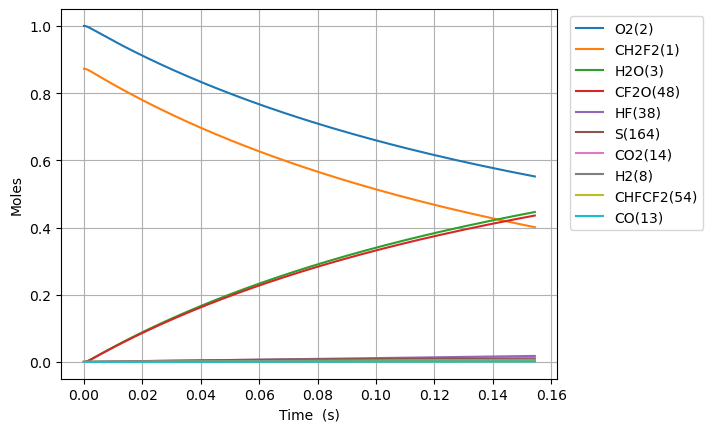

The data file committed next to this chart (first rows):
Time (s), Volume (m^3), N2, Ne, CH2F2(1), O2(2), H2O(3), CH4(4), OH(5), HF(38), CHF(40), CHF2(81), CHFO2(129), CHFO2(131), H(6), CFO2(136), H2(8), CO2(14), HO2(11), F(37), O(7), S(163), CF2O(48), CHF3(41)
0.0, 0.1836, 3.76, 0.0, 0.8723, 1.0, 0.0, 0.0, 0.0, 0.0, 0.0, 0.0, 0.0, 0.0, 0.0, 0.0, 0.0, 0.0, 0.0, 0.0, 0.0, 0.0, 0.0, 0.0
2.479821500219864e-21, 0.1836, 3.76, 0.0, 0.8723, 1, 2.0390478550348565e-52, 0.0, 3.4699958031523395e-39, 1.1313339994334104e-22, 1.131333999433404e-22, 2.2184098665493272e-23, 6.092085047532603e-42, 6.921937093383132e-41, 1.66280580337012e-36, 6.234528753177023e-37, 8.451894131353523e-27, 7.039681257404386e-51, 2.2184098665492344e-23, 1.539094254735504e-44, 3.1115069244586455e-34, 1.0878565854386115e-37, 3.4700220919077256e-39, 3.599699753156322e-57
6.943500200615619e-21, 0.1836, 3.76, 0.0, 0.8723, 1, 2.420757613497627e-51, 0.0, 2.0958774651042452e-38, 3.1677351984135493e-22, 3.1677351984135112e-22, 6.211547626338079e-23, 3.679619369214281e-41, 4.180850004264419e-40, 6.675857681218155e-36, 3.765655366918868e-36, 2.3665303567789866e-26, 8.357509588741036e-50, 6.211547626337854e-23, 9.296132607437872e-44, 8.712395513205158e-34, 6.570653776049152e-37, 2.0958933435122898e-38, 2.1742187106663153e-56
1.587085760140713e-20, 0.1836, 3.76, 0.0, 0.8723, 1, 2.3767141798293896e-50, 0.0, 1.0090747795570484e-37, 7.240537596373827e-22, 7.240537596373645e-22, 1.419782314591542e-22, 1.7715783325793627e-40, 2.0128993065473263e-39, 2.478196716404086e-35, 1.8130009614237965e-35, 5.409212244066255e-26, 8.205452473477255e-49, 1.419782314591508e-22, 4.475691056023986e-43, 1.9914877189581984e-33, 3.163486950455388e-36, 1.0090824243268016e-37, 1.0467927761503014e-55
3.372557240299015e-20, 0.1836, 3.76, 0.0, 0.8723, 1, 2.1021767766283334e-49, 0.0, 4.406894670007068e-37, 1.5386142392294384e-21, 1.5386142392293585e-21, 3.0170374185069484e-22, 7.736948018187516e-40, 8.790860106442192e-39, 9.331420903818785e-35, 7.917851516533975e-35, 1.1494576018640792e-25, 7.257629788811702e-48, 3.017037418506949e-22, 1.9546548322090008e-42, 4.232265853787085e-33, 1.3815778635069378e-35, 4.406928056723174e-37, 4.571619587176273e-55
6.943500200615619e-20, 0.1836, 3.76, 0.0, 0.8723, 1, 1.7670062464104248e-48, 0.0, 1.839791774834607e-36, 3.1677351984135493e-21, 3.1677351984132168e-21, 6.21154762633751e-22, 3.230023499240785e-39, 3.670011044972788e-38, 3.5965878442044784e-34, 3.3055471449336973e-34, 2.3665303567789867e-25, 6.1004751421824615e-47, 6.211547626337813e-22, 8.160323896861839e-42, 8.71494932165894e-33, 5.76781561599463e-35, 1.8398057131298013e-36, 1.908561616310473e-54
1.4085386121248828e-19, 0.1836, 3.76, 0.0, 0.8723, 1, 1.4486984788305542e-47, 0.0, 7.516149709487498e-36, 6.425977116781771e-21, 6.4259771167804095e-21, 1.2600568041997633e-21, 1.3195699955954374e-38, 1.4993192605335163e-37, 1.4094683017205097e-33, 1.3504238660525119e-33, 4.800675866608802e-25, 5.00153809623075e-46, 1.260056804199947e-21, 3.3337788001825126e-41, 1.7684825050258995e-32, 2.3563408783226977e-34, 7.516206651958565e-36, 7.797100473409957e-54
2.8369157962515245e-19, 0.1836, 3.76, 0.0, 0.8723, 1, 1.173193588205599e-46, 0.0, 3.038147885480967e-35, 1.2942460953518215e-20, 1.294246095351271e-20, 2.537860887331387e-21, 5.333912928220291e-38, 6.060488164733568e-37, 5.5775688024602276e-33, 5.4586291807813395e-33, 9.668966886268433e-25, 4.0503752231270244e-45, 2.53786088733225e-21, 1.3475830435357462e-40, 3.56426116788846e-32, 9.524706576669867e-34, 3.038170902527892e-35, 3.1517155238323153e-53
5.693670164504808e-19, 0.1836, 3.76, 0.0, 0.8723, 1, 9.442882653299576e-46, 0.0, 1.2216259025012775e-34, 2.5975428626991102e-20, 2.5975428626968963e-20, 5.0934690535930296e-21, 2.1447429490873166e-37, 2.4368956305207837e-36, 2.2187695668477445e-32, 2.1948907856666872e-32, 1.9405548925587694e-24, 3.26009435291287e-44, 5.0934690535967415e-21, 5.418703635379044e-40, 7.163032562183863e-32, 3.829842623295029e-33, 1.22163515754632e-34, 1.2672932403793618e-52
1.1407178901011375e-18, 0.1836, 3.76, 0.0, 0.8723, 1, 7.577318637402446e-45, 0.0, 4.899266254643249e-34, 5.204136397393688e-20, 5.204136397384809e-20, 1.0204685386109907e-20, 8.601378646398862e-37, 9.773041362296397e-36, 8.850365285849827e-32, 8.802493739403516e-32, 3.887871300422621e-24, 2.6160204024906823e-43, 1.0204685386125271e-20, 2.1732479791381962e-39, 1.4389431625056458e-31, 1.5359381858372189e-32, 4.89930337144677e-34, 5.082431072910617e-52
2.2834196374024507e-18, 0.1836, 3.76, 0.0, 0.8723, 1, 6.071075702100936e-44, 0.0, 1.96226194562589e-33, 1.0417323466782844e-19, 1.041732346674728e-19, 2.0427118051118015e-20, 3.445038042670342e-36, 3.914314100737941e-35, 3.5351838106916734e-31, 3.5255888521024594e-31, 7.782504116150326e-24, 2.0959997375324957e-42, 2.0427118051180503e-20, 8.705172329731665e-39, 2.8957654847934167e-31, 6.151764154370392e-32, 1.9622768116540347e-33, 2.035638125639978e-51
4.5688231320050775e-18, 0.1836, 3.76, 0.0, 0.8723, 1, 4.860552035889127e-43, 0.0, 7.854161585193114e-33, 2.0843697605561156e-19, 2.084369760541881e-19, 4.087198338103164e-20, 1.3789131230249888e-35, 1.5667457115814245e-34, 1.4130790928024696e-30, 1.4111543358012471e-30, 1.5571769747605735e-23, 1.6780742420785813e-41, 4.087198338128367e-20, 3.4850138552219247e-38, 5.855580168226249e-31, 2.462308857742218e-31, 7.854221087621123e-33, 8.147975333589714e-51
9.139630121210331e-18, 0.1836, 3.76, 0.0, 0.8723, 1, 3.889918850140049e-42, 0.0, 3.142687686379527e-32, 4.169644588311778e-19, 4.1696445882548197e-19, 8.176171404044857e-20, 5.517449434945155e-35, 6.269023399778171e-34, 5.6503255374325726e-30, 5.646455456759034e-30, 3.115030101051655e-23, 1.3429693858482204e-40, 8.176171404146086e-20, 1.3950006943220204e-37, 1.195988969055535e-30, 9.852442736678344e-31, 3.1427114947599214e-32, 3.2603457506581973e-50
1.8281244099620838e-17, 0.1836, 3.76, 0.0, 0.8723, 1, 3.1125260954921583e-41, 0.0, 1.257279714388009e-31, 8.340194243823103e-19, 8.340194243595234e-19, 1.635411753576411e-19, 2.2073397090776397e-34, 2.5080173922958587e-33, 2.259731851067191e-29, 2.258949857730947e-29, 6.230736353633817e-23, 1.0745795385458525e-39, 1.6354117536169855e-19, 5.585241517301919e-37, 2.4907229357341504e-30, 3.941618647130639e-30, 1.257289239017344e-31, 1.3044260803418288e-49
3.656447205644185e-17, 0.1836, 3.76, 0.0, 0.8723, 1, 2.490257308644232e-40, 0.0, 5.029528168194616e-31, 1.668129355484575e-18, 1.66812935539342e-18, 3.271000979854608e-19, 8.830082720538475e-34, 1.0032884600495733e-32, 9.038130478766812e-29, 9.036534832920351e-29, 1.2462148858798142e-22, 8.59745234535161e-39, 3.271000980017073e-19, 2.2377430128550804e-36, 5.3756791181619134e-30, 1.576775778432074e-29, 5.029566267627477e-31, 5.21873336266833e-49
7.313092797008389e-17, 0.1836, 3.76, 0.0, 0.8723, 1, 1.9923004262141998e-39, 0.0, 2.0118931337789336e-30, 3.3363492176891047e-18, 3.3363492173244707e-18, 6.5421794321483875e-19, 3.532181040461021e-33, 4.0133159789946764e-32, 3.6150927862053903e-28, 3.614761018461944e-28, 2.49249738691268e-22, 6.878288037026038e-38, 6.5421794327985805e-19, 8.979054036120734e-36, 1.2327544481054397e-29, 6.307359761625627e-29, 2.0119083724239593e-30, 2.088062620650122e-48
1.4626383979736794e-16, 0.1836, 3.76, 0.0, 0.8723, 1, 1.593878175856896e-38, 0.0, 8.047736282694908e-30, 6.672788942098164e-18, 6.6727889406395986e-18, 1.3084536335685491e-18, 1.4129045433690208e-32, 1.6053581213148478e-31, 1.4460052310562613e-27, 1.4459338246932278e-27, 4.985062388978413e-22, 5.502760463025633e-37, 1.3084536338286927e-18, 3.6138693404089724e-35, 3.0959087213025815e-29, 2.522995234823277e-28, 8.04779722452884e-30, 8.356308008359572e-48
2.9252966345193606e-16, 0.1836, 3.76, 0.0, 0.8723, 1, 1.2751176782909953e-37, 0.0, 3.2191272722150384e-29, 1.3345668390916282e-17, 1.334566838508196e-17, 2.6169250138557876e-18, 5.651702718108576e-32, 6.421490356295442e-31, 5.78395715224336e-27, 5.783794131721424e-27, 9.970192393109893e-22, 4.402259689471786e-36, 2.6169250148964958e-18, 1.4633023433552629e-34, 8.713342081402338e-29, 1.0092083597991046e-27, 3.2191516380074144e-29, 3.3456878975402495e-47
5.850613107610723e-16, 0.1836, 3.76, 0.0, 0.8723, 1, 1.0201002032341402e-36, 0.0, 1.2876574682063864e-28, 2.669142728855252e-17, 2.669142726521511e-17, 5.233867772749536e-18, 2.2607142279607612e-31, 2.568603245617002e-30, 2.3135701037766025e-26, 2.3135294175769716e-26, 1.9940452401372973e-21, 3.5218271673283904e-35, 5.2338677769126364e-18, 5.995159077904519e-34, 2.75127081462709e-28, 4.036853968977853e-27, 1.2876672056215269e-28, 1.3408194672576172e-46
1.1701246053793448e-15, 0.1836, 3.76, 0.0, 0.8723, 1, 8.160825956659196e-36, 0.0, 5.150643051205903e-28, 5.338294508382499e-17, 5.338294499047511e-17, 1.046775328381412e-17, 9.043053046261093e-31, 1.0274391419662715e-29, 9.254254880449206e-26, 9.254141186107701e-26, 3.988097241790009e-21, 2.8174677209895304e-34, 1.0467753300467049e-17, 2.511605956062179e-33, 9.536943837346148e-28, 1.614745691916941e-26, 5.1506819293542735e-28, 5.384118534568641e-46
1.7551878999976173e-15, 0.1836, 3.76, 0.0, 0.8723, 1, 2.3334879694570465e-35, 0.0, 1.0945124787394326e-27, 8.007446287909747e-17, 8.007446268072882e-17, 1.5701638788155793e-17, 1.921675639067739e-30, 2.183302804996431e-29, 1.9665275638841343e-25, 1.9665064701926591e-25, 5.9821492434428626e-21, 8.056199006979207e-34, 1.5701638823543597e-17, 5.503923033174451e-33, 1.9348416741551192e-27, 3.431337158657397e-26, 1.094520729834235e-27, 1.1476998906891036e-45
2.3402511946158897e-15, 0.1836, 3.76, 0.0, 0.8723, 1, 4.922004059115137e-35, 0.0, 1.8671102728930813e-27, 1.0676598067436995e-16, 1.0676598033597623e-16, 2.0935524285774553e-17, 3.278193788040162e-30, 3.724448183896107e-29, 3.354663236110448e-25, 3.354629995260073e-25, 7.976201245095905e-21, 1.699285663233727e-33, 2.0935524346142284e-17, 9.650975459115764e-33, 3.218568959898287e-27, 5.853459795657051e-26, 1.8671243317749908e-27, 1.9639232235598994e-45
3.5103777838524346e-15, 0.1836, 3.76, 0.0, 0.8723, 1, 1.3443525568193636e-34, 0.0, 3.865616211260009e-27, 1.601490162649149e-16, 1.6014901556431338e-16, 3.1403295265233816e-17, 6.787224487261953e-30, 7.710961831576263e-29, 6.945401178740693e-25, 6.945337958850814e-25, 1.1964305248402586e-20, 4.6412747751530145e-33, 3.140329539021816e-17, 2.0886301296934272e-32, 6.496160277310556e-27, 1.2118849648292657e-25, 3.865645261307913e-27, 4.0901929730713954e-45
4.68050437308898e-15, 0.1836, 3.76, 0.0, 0.8723, 1, 2.8128359705678173e-34, 0.0, 6.574402235759778e-27, 2.1353205185545983e-16, 2.1353205066391992e-16, 4.1871066219970576e-17, 1.1543517043033182e-29, 1.3114267762985761e-28, 1.1812305412300444e-24, 1.1812203307996632e-24, 1.5952409251710366e-20, 9.711095474087619e-33, 4.187106643253678e-17, 3.6986948385768717e-32, 1.0886446214288393e-26, 2.061099356854618e-25, 6.57445154990244e-27, 6.998324384645189e-45
5.850630962325525e-15, 0.1836, 3.76, 0.0, 0.8723, 1, 5.120661352773778e-34, 0.0, 1.0044202673116979e-26, 2.6691508744600474e-16, 2.6691508562560077e-16, 5.2338837148218915e-17, 1.763623753076297e-29, 2.0035544507731648e-28, 1.8046530659914976e-24, 1.804638013334453e-24, 1.994051325501963e-20, 1.7678669664172576e-32, 5.233883747297265e-17, 5.87984649899827e-32, 1.646890500588673e-26, 3.1488945408598437e-25, 1.0044277869508719e-26, 1.0759779624050268e-44
8.190884140798614e-15, 0.1836, 3.76, 0.0, 0.8723, 1, 1.3520059874225227e-33, 0.0, 1.9314649525374792e-26, 3.7368115862709456e-16, 3.736811551265218e-16, 7.327437892358662e-17, 3.391542359052545e-29, 3.8527218775596468e-28, 3.470283127622364e-24, 3.470255471698138e-24, 2.7916721261644883e-20, 4.6676829073994566e-32, 7.327437954807794e-17, 1.2328795788689268e-31, 3.1285226848204554e-26, 6.055213537000506e-25, 1.93147934807462e-26, 2.100778953206938e-44
1.0531137319271704e-14, 0.1836, 3.76, 0.0, 0.8723, 1, 2.8030474020259157e-33, 0.0, 3.16759797942371e-26, 4.804472298081844e-16, 4.804472240672535e-16, 9.420992059137108e-17, 5.562369822106948e-29, 6.318386129914227e-28, 5.691254707024882e-24, 5.691210579470574e-24, 3.589292926828098e-20, 9.677260986439505e-32, 9.420992161553653e-17, 2.1849054499098504e-31, 5.094359526317495e-26, 9.930535569348074e-25, 3.1676214852689414e-26, 3.498341073084154e-44
1.5211643676217885e-14, 0.1836, 3.76, 0.0, 0.8723, 1, 8.422348867462358e-33, 0.0, 6.56699892853454e-26, 6.939793721703639e-16, 6.93979360268385e-16, 1.3608100360423613e-16, 1.153289755644319e-28, 1.3098841887847291e-27, 1.1798988245796222e-23, 1.179889958940557e-23, 5.1845345281601426e-20, 2.907726429533739e-31, 1.3608100572751755e-16, 5.256237873046745e-31, 1.0478443292621514e-25, 2.0587780193362922e-24, 6.567047202112361e-26, 7.512595072739035e-44
2.4572656390110244e-14, 0.1836, 3.76, 0.0, 0.8723, 1, 3.621040111322648e-32, 0.0, 1.707431255864205e-25, 1.121043656894723e-15, 1.1210436259493735e-15, 2.1982316833916505e-16, 2.9991803165837174e-28, 3.405554086671265e-27, 3.0677564439141707e-23, 3.067734049802287e-23, 8.375017730853618e-20, 1.2501147801527794e-30, 2.1982317385973949e-16, 1.7648608151331318e-30, 2.705620731918074e-25, 5.3528580590500776e-24, 1.707443555899129e-25, 2.1229447579196903e-43
4.329468181789496e-14, 0.1836, 3.76, 0.0, 0.8723, 1, 2.0390521454812513e-31, 0.0, 5.292287343261646e-25, 1.9751722263434405e-15, 1.975172130426476e-15, 3.8730749264589256e-16, 9.30002768927515e-28, 1.0554647977002224e-26, 9.50869305653138e-23, 9.50862520767692e-23, 1.4755984136439656e-19, 7.039421573186151e-30, 3.87307509757258e-16, 8.020937770404612e-30, 8.344994212584871e-25, 1.6591504018900755e-23, 5.2923238591696505e-25, 8.026811734693135e-43
8.073873267346441e-14, 0.1836, 3.76, 0.0, 0.8723, 1, 1.354006716623357e-30, 0.0, 1.8395574806593523e-24, 3.6834293652408764e-15, 3.683429031841283e-15, 7.222761206070997e-16, 3.235350596774594e-27, 3.667956428432669e-26, 3.305143983057744e-22, 3.3051208221803707e-22, 2.751791694905841e-19, 4.6742657708355726e-29, 7.22276180084852e-16, 4.5833804790708216e-29, 2.8919025399010938e-24, 5.767072087409178e-23, 1.8395690408833905e-24, 4.323681828259778e-42
1.1818278352903384e-13, 0.1836, 3.76, 0.0, 0.8723, 1, 4.068573079725433e-30, 0.0, 3.9410302585403805e-24, 5.391686504138319e-15, 5.391685789870285e-15, 1.0572447210323195e-15, 6.936295770634086e-27, 7.856786382610831e-26, 7.080867660107786e-22, 7.080818506559376e-22, 4.02798497644552e-19, 1.4045060011042106e-28, 1.0572448484561902e-15, 1.3068598879891088e-28, 6.188677744047981e-24, 1.235524931817628e-22, 3.941052975465679e-24, 1.3074214790103076e-41
1.9307088524017272e-13, 0.1836, 3.76, 0.0, 0.8723, 1, 1.7799322777814936e-29, 0.0, 1.0517414339835562e-23, 8.80820078193324e-15, 8.808198875771052e-15, 1.7271818392773303e-15, 1.8540259301152334e-26, 2.095925042873066e-25, 1.8896658534837936e-21, 1.8896529275650826e-21, 6.580371540999005e-19, 6.144070839095941e-28, 1.7271821793326274e-15, 5.419030629853883e-28, 1.6500353139824237e-23, 3.297236657271813e-22, 1.0517462781954715e-23, 6.872251062488293e-41
2.604701767801977e-13, 0.1836, 3.76, 0.0, 0.8723, 1, 4.245776273643994e-29, 0.0, 1.9141885463974632e-23, 1.188306363194873e-14, 1.188306016270255e-14, 2.330125151529629e-15, 3.3786195281907757e-26, 3.8134437793343844e-25, 3.4392220055474404e-21, 3.439198721781642e-21, 8.8775194512814e-19, 1.4655155165630129e-27, 2.3301257704358932e-15, 1.2662560615389195e-27, 3.001953109151265e-23, 6.001024015581566e-22, 1.914195596943692e-23, 1.898229890945806e-40
3.2786946832022266e-13, 0.1836, 3.76, 0.0, 0.8723, 1, 8.319145812202894e-29, 0.0, 3.0329683989186285e-23, 1.4957926481964312e-14, 1.495792098506438e-14, 2.933068374573017e-15, 5.360044466070697e-26, 6.040412918487668e-25, 5.4493267741412006e-21, 5.449290239319618e-21, 1.1174667364418292e-18, 2.871390896797358e-27, 2.9330693552085936e-15, 2.449253125903511e-27, 4.755430299101496e-23, 9.508413350258103e-22, 3.0329767765606744e-23, 4.2916345290106825e-40
3.9526875986024764e-13, 0.1836, 3.76, 0.0, 0.8723, 1, 1.438987258473368e-28, 0.0, 4.408081749385725e-23, 1.803278933198001e-14, 1.803278134285662e-14, 3.536011508410209e-15, 7.799947923849696e-26, 8.776378722782944e-25, 7.919979896754994e-21, 7.919927296508466e-21, 1.3471815281101911e-18, 4.966508876708538e-27, 3.536012933653455e-15, 4.199356554782349e-27, 6.91046792589053e-23, 1.3819404443820894e-21, 4.408089890735564e-23, 8.450815923438921e-40
4.626680514002727e-13, 0.1836, 3.76, 0.0, 0.8723, 1, 2.2864271001514215e-28, 0.0, 6.039529388554805e-23, 2.1107652181995854e-14, 2.110764123607936e-14, 4.138954553044032e-15, 1.0700045217865708e-25, 1.2020868687507273e-24, 1.0851181101354593e-20, 1.0851109703486668e-20, 1.5768963202053742e-18, 7.891006751546167e-27, 4.1389565057733175e-15, 6.629613053070393e-27, 9.467067077005597e-23, 1.8933997072349763e-21, 6.039535017148986e-23, 1.510156782809559e-39
5.974666344803226e-13, 0.1836, 3.76, 0.0, 0.8723, 1, 4.848207317385837e-28, 0.0, 1.0071430372542635e-22, 2.7257377882028055e-14, 2.72573596288166e-14, 5.344840374711708e-15, 1.788696831434353e-25, 2.0033727835996898e-24, 1.809522678406439e-20, 1.8095109889225628e-20, 2.0363259059350968e-18, 1.6730870920379394e-26, 5.344843631048226e-15, 1.3936225819782486e-26, 1.5784953857686317e-22, 3.1573986137304426e-21, 1.0071421587490503e-22, 3.920400156846342e-39
7.322652175603725e-13, 0.1836, 3.76, 0.0, 0.8723, 1, 8.842002463422237e-28, 0.0, 1.512867767541706e-22, 3.340710358206114e-14, 3.340707616327673e-14, 6.5507258395986195e-15, 2.693449679260258e-25, 3.0075221210887367e-24, 2.7181461656018594e-20, 2.718128928704573e-20, 2.495755494207645e-18, 3.051060514802848e-26, 6.550730731056e-15, 2.5272590927998694e-26, 2.370909933979689e-22, 4.742837876949732e-21, 1.5128637112875747e-22, 8.468728689935885e-39
8.670638006404225e-13, 0.1836, 3.76, 0.0, 0.8723, 1, 1.461065315383186e-27, 0.0, 2.121127797475416e-22, 3.955682928209533e-14, 3.955679083946042e-14, 7.756610947728577e-15, 3.78570510816493e-25, 4.214137653257477e-24, 3.810988343153128e-20, 3.8109646304609326e-20, 2.955185085631791e-18, 5.041181121971779e-26, 7.756617805820558e-15, 4.159252081693272e-26, 3.32395127076786e-22, 6.6497173096691455e-21, 2.1211182254118753e-22, 1.620336418135305e-38
1e-12, 0.1836, 3.76, 0.0, 0.8723, 1, 2.2359381061571612e-27, 0.0, 2.821404840672074e-22, 4.5621590075472175e-14, 4.562153894134939e-14, 8.945835139711537e-15, 5.047851580847601e-25, 5.602001062840876e-24, 5.069150057320221e-20, 5.069119114097686e-20, 3.4082671793360526e-18, 7.714056217690796e-26, 8.94584426194217e-15, 6.346221547861861e-26, 4.421139481865504e-22, 8.845060327894326e-21, 2.821386974895593e-22, 2.836341096036563e-38
1.1366609668005224e-12, 0.1836, 3.76, 0.0, 0.8723, 1, 3.279182499157368e-27, 0.0, 3.645256326229215e-22, 5.185628068216792e-14, 5.1856214617001056e-14, 1.0168380093809094e-14, 6.538250806165811e-25, 7.233244793082932e-24, 6.549327890370846e-20, 6.549288707751337e-20, 3.87404428027748e-18, 1.1312208302009412e-25, 1.0168391879711922e-14, 9.285326392677692e-26, 5.71191784483704e-22, 1.1427795964321574e-20, 3.6452263930375467e-22, 4.702395328855495e-38
1.4062581329606223e-12, 0.1836, 3.76, 0.0, 0.8723, 1, 6.202907020414719e-27, 0.0, 5.579533760703344e-22, 6.415573208224757e-14, 6.415563096144365e-14, 1.258014781313602e-14, 1.0057371562610558e-24, 1.1057653743869586e-23, 1.0024539562568205e-19, 1.0024481996659426e-19, 4.792903494555127e-18, 2.139424272411012e-25, 1.2580165852905927e-14, 1.7505520948839844e-25, 8.742402173724324e-22, 1.749163313911162e-20, 5.579467170377756e-22, 1.088881055230196e-37
1.9454524652808222e-12, 0.1836, 3.76, 0.0, 0.8723, 1, 1.6412660900714268e-26, 0.0, 1.0678555711510703e-21, 8.875463488243492e-14, 8.875444135105508e-14, 1.7403678972251503e-14, 1.9438816816732136e-24, 2.1110400293201392e-23, 1.9185572315872654e-19, 1.9185471357552281e-19, 6.6306220005697725e-18, 5.658664405509821e-25, 1.740371349792763e-14, 4.613637859147412e-25, 1.6730952105758866e-21, 3.3476577349314127e-20, 1.0678348571301639e-21, 3.9777643862029985e-37
2.484646797601022e-12, 0.1836, 3.76, 0.0, 0.8723, 1, 3.418671209845541e-26, 0.0, 1.7418234484715507e-21, 1.1335353768267111e-13, 1.1335322200833551e-13, 2.2227204426521638e-14, 3.2016964221766134e-24, 3.4348432984111086e-23, 3.1294072635279916e-19, 3.1293922984769166e-19, 8.46834064089847e-18, 1.1782348991730229e-24, 2.2227260742339034e-14, 9.58828429868358e-25, 2.7289657231394084e-21, 5.460453851306073e-20, 1.74177664728802e-21, 1.0485611719033963e-36
3.563035462241422e-12, 0.1836, 3.76, 0.0, 0.8723, 1, 1.0080935063018363e-25, 0.0, 3.581972576258047e-21, 1.6255134328334426e-13, 1.6255069412606652e-13, 3.187423822627701e-14, 6.710659253905826e-24, 7.028580898228187e-23, 6.435342013954292e-19, 6.435317415427994e-19, 1.2143778473312488e-17, 3.471685398912016e-24, 3.187435403510904e-14, 2.8203127554224493e-24, 5.611775761759417e-21, 1.122894660557621e-19, 3.5818227953232744e-21, 4.4533148043876526e-36
4.527229254619571e-12, 0.1836, 3.76, 0.0, 0.8723, 1, 2.0679411351063306e-25, 0.0, 5.783002319182346e-21, 2.0653939723320417e-13, 2.0653834920164328e-13, 4.0499689872416816e-14, 1.101566177895043e-23, 1.1297259629399997e-22, 1.0389510192393018e-18, 1.0389479390725943e-18, 1.5430010373971025e-17, 7.11699656189094e-24, 4.0499876840157224e-14, 5.778174109928436e-24, 9.059897074108135e-21, 1.8128551685038818e-19, 5.782683214573937e-21, 1.1486994794013318e-35
5.491423046997721e-12, 0.1836, 3.76, 0.0, 0.8723, 1, 3.6906166969965974e-25, 0.0, 8.508727782764373e-21, 2.5052745118342614e-13, 2.505259092027016e-13, 4.912512329808243e-14, 1.647300019668423e-23, 1.6548652396571913e-22, 1.5286169367878578e-18, 1.5286137158090005e-18, 1.8716243273933692e-17, 1.2693463379591179e-23, 4.912539838619897e-14, 1.030363035384106e-23, 1.3329963480748108e-20, 2.667272299733563e-19, 8.508144557782614e-21, 2.466337425213201e-35
6.45561683937587e-12, 0.1836, 3.76, 0.0, 0.8723, 1, 5.996001770353922e-25, 0.0, 1.1759172318672042e-20, 2.945155051340855e-13, 2.94513374129474e-13, 5.775053851137509e-14, 2.3130138383724298e-23, 2.2769684126766286e-22, 2.112531155927995e-18, 2.1125285160260845e-18, 2.200247738601961e-17, 2.0609512523112823e-23, 5.775091868137414e-14, 1.6729886803126448e-23, 1.842200709933696e-20, 3.6861454029684617e-19, 1.1758209139851421e-20, 4.6809288934686984e-35
7.41981063175402e-12, 0.1836, 3.76, 0.0, 0.8723, 1, 9.103984086476983e-25, 0.0, 1.5534359279829534e-20, 3.3850355908525637e-13, 3.385007439821927e-13, 6.637593552034638e-14, 3.103389661063422e-23, 2.9947456908413436e-22, 2.7906928786909977e-18, 2.7906917841418768e-18, 2.5288712923047344e-17, 3.1272555329398547e-23, 6.637643773377295e-14, 2.539009455432122e-23, 2.4336060049155627e-20, 4.869473827532902e-19, 1.5532879276342097e-20, 8.130828021479891e-35
8.38400442413217e-12, 0.1836, 3.76, 0.0, 0.8723, 1, 1.3134457493001595e-24, 0.0, 1.983431202039432e-20, 3.824916130370123e-13, 3.8248801876108993e-13, 7.500131433299895e-14, 4.0230464426524946e-23, 3.8069246444705584e-22, 3.5631013072508866e-18, 3.563102964716734e-18, 2.857495009783492e-17, 4.508900813354868e-23, 7.500195555143661e-14, 3.661735084172819e-23, 3.1072154451085395e-20, 6.217256923345012e-19, 1.9832157283456722e-20, 1.3209707039279915e-34
1e-11, 0.1836, 3.76, 0.0, 0.8723, 1, 2.228771174113504e-24, 0.0, 2.821791621796871e-20, 4.562159007688406e-13, 4.562107873894957e-13, 8.945746908991019e-14, 5.866818207971471e-23, 5.376392729267057e-22, 5.069009621791918e-18, 5.069019263627285e-18, 3.408271096780466e-17, 7.64308558219848e-23, 8.945838131823725e-14, 6.210605170076628e-23, 4.4205414970769186e-20, 8.844939227582916e-19, 2.8214218702089635e-20, 2.662173214324257e-34
1.0312392008888468e-11, 0.1836, 3.76, 0.0, 0.8723, 1, 2.44424787044273e-24, 0.0, 3.000860826147974e-20, 4.704677209425679e-13, 4.704622830983465e-13, 9.225201740113274e-14, 6.268391519717016e-23, 5.709476910356427e-22, 5.390655091133275e-18, 5.390666842153639e-18, 3.5147430211954306e-17, 8.38032711624969e-23, 9.225298751449793e-14, 6.81051404295178e-23, 4.701059610143135e-20, 9.406184531124363e-19, 3.000454617718706e-20, 3.008601250243769e-34
1.2240779593644767e-11, 0.1836, 3.76, 0.0, 0.8723, 1, 4.087932495287047e-24, 0.0, 4.228224789667189e-20, 5.584438288513209e-13, 5.584361671430948e-13, 1.0950264777884908e-13, 9.084796096571069e-23, 7.974777359151368e-22, 7.595186127807995e-18, 7.595215707630305e-18, 4.1719919430891756e-17, 1.399845984942522e-22, 1.095040146339398e-13, 1.1385694977911702e-22, 6.623758904536823e-20, 1.325292303716164e-18, 4.2275394362464107e-20, 5.954136249889352e-34
1.4169167178401066e-11, 0.1836, 3.76, 0.0, 0.8723, 1, 6.340434597213046e-24, 0.0, 5.665541779811107e-20, 6.46419936763825e-13, 6.464096708971822e-13, 1.2675320552842825e-13, 1.2507013885084752e-22, 1.0593251563532836e-21, 1.0176688039903297e-17, 1.0176745122806806e-17, 4.829241945713269e-17, 2.1684958638771955e-22, 1.2675503697235169e-13, 1.765355525969303e-22, 8.875339030069135e-20, 1.77574672619162e-18, 5.664472039024152e-20, 1.0672188444970876e-33
1.6804502459184583e-11, 0.1836, 3.76, 0.0, 0.8723, 1, 1.0577333048135142e-23, 0.0, 7.969328432552028e-20, 7.666481226815045e-13, 7.666336829996979e-13, 1.5032770763688908e-13, 1.8224786780192718e-22, 1.4725885646397363e-21, 1.4314157125657538e-17, 1.431427095725937e-17, 5.727442131096142e-17, 3.6115019385127313e-22, 1.5033028370412622e-13, 2.9439488035938064e-22, 1.2484228736575825e-19, 2.4977106585204573e-18, 7.967532653781561e-20, 2.109043266820533e-33
1.94398377399681e-11, 0.1836, 3.76, 0.0, 0.8723, 1, 1.637533888199478e-23, 0.0, 1.0665305272206794e-19, 8.868763086085377e-13, 8.868569848807644e-13, 1.739020743750232e-13, 2.5220848714616985e-22, 1.9477641392260336e-21, 1.9155627605866675e-17, 1.9155824823826276e-17, 6.625645087298583e-17, 5.581899697593914e-22, 1.7390552177797455e-13, 4.556290904115814e-22, 1.670744881300143e-19, 3.342523887476862e-18, 1.0662512504235073e-19, 3.7747598831797e-33
2.4710508301535135e-11, 0.1836, 3.76, 0.0, 0.8723, 1, 3.363441051723329e-23, 0.0, 1.7234020349965087e-19, 1.1273326804958083e-12, 1.1273014579972602e-12, 2.210504023473873e-13, 4.336810490353744e-22, 3.0750278913466115e-21, 3.095050773090856e-17, 3.095097142901514e-17, 8.42206105011836e-17, 1.1427792365366734e-21, 2.2105597256212533e-13, 9.353717209758409e-22, 2.699714254594279e-19, 5.400692982016668e-18, 1.7228248881683578e-19, 9.84769592009593e-33
2.90833791041533e-11, 0.1836, 3.76, 0.0, 0.8723, 1, 5.483972689435108e-23, 0.0, 2.387493495678948e-19, 1.3268299998320172e-12, 1.3267867491559708e-12, 2.6016713050098346e-13, 6.29873640244519e-22, 4.1794408966576765e-21, 4.287346625316389e-17, 4.287427527654625e-17, 9.912489872642643e-17, 1.858346496721131e-21, 2.60174846635751e-13, 1.524540582783894e-21, 3.7399782768688586e-19, 7.481234698628325e-18, 2.386549302182321e-19, 1.888939128010838e-32
3.3456249906771465e-11, 0.1836, 3.76, 0.0, 0.8723, 1, 8.348613983437737e-23, 0.0, 3.159629886234878e-19, 1.5263273192096124e-12, 1.5262700848856732e-12, 2.992834878288733e-13, 8.709486346813899e-22, 5.427629897443998e-21, 5.673457917260677e-17, 5.673587034654548e-17, 1.1402931897951632e-16, 2.8217654441800475e-21, 2.992936987774778e-13, 2.3201459763820657e-21, 4.949473190853404e-19, 9.900006830620141e-18, 3.158188917020299e-19, 3.306914079840016e-32
... 853 more rows
